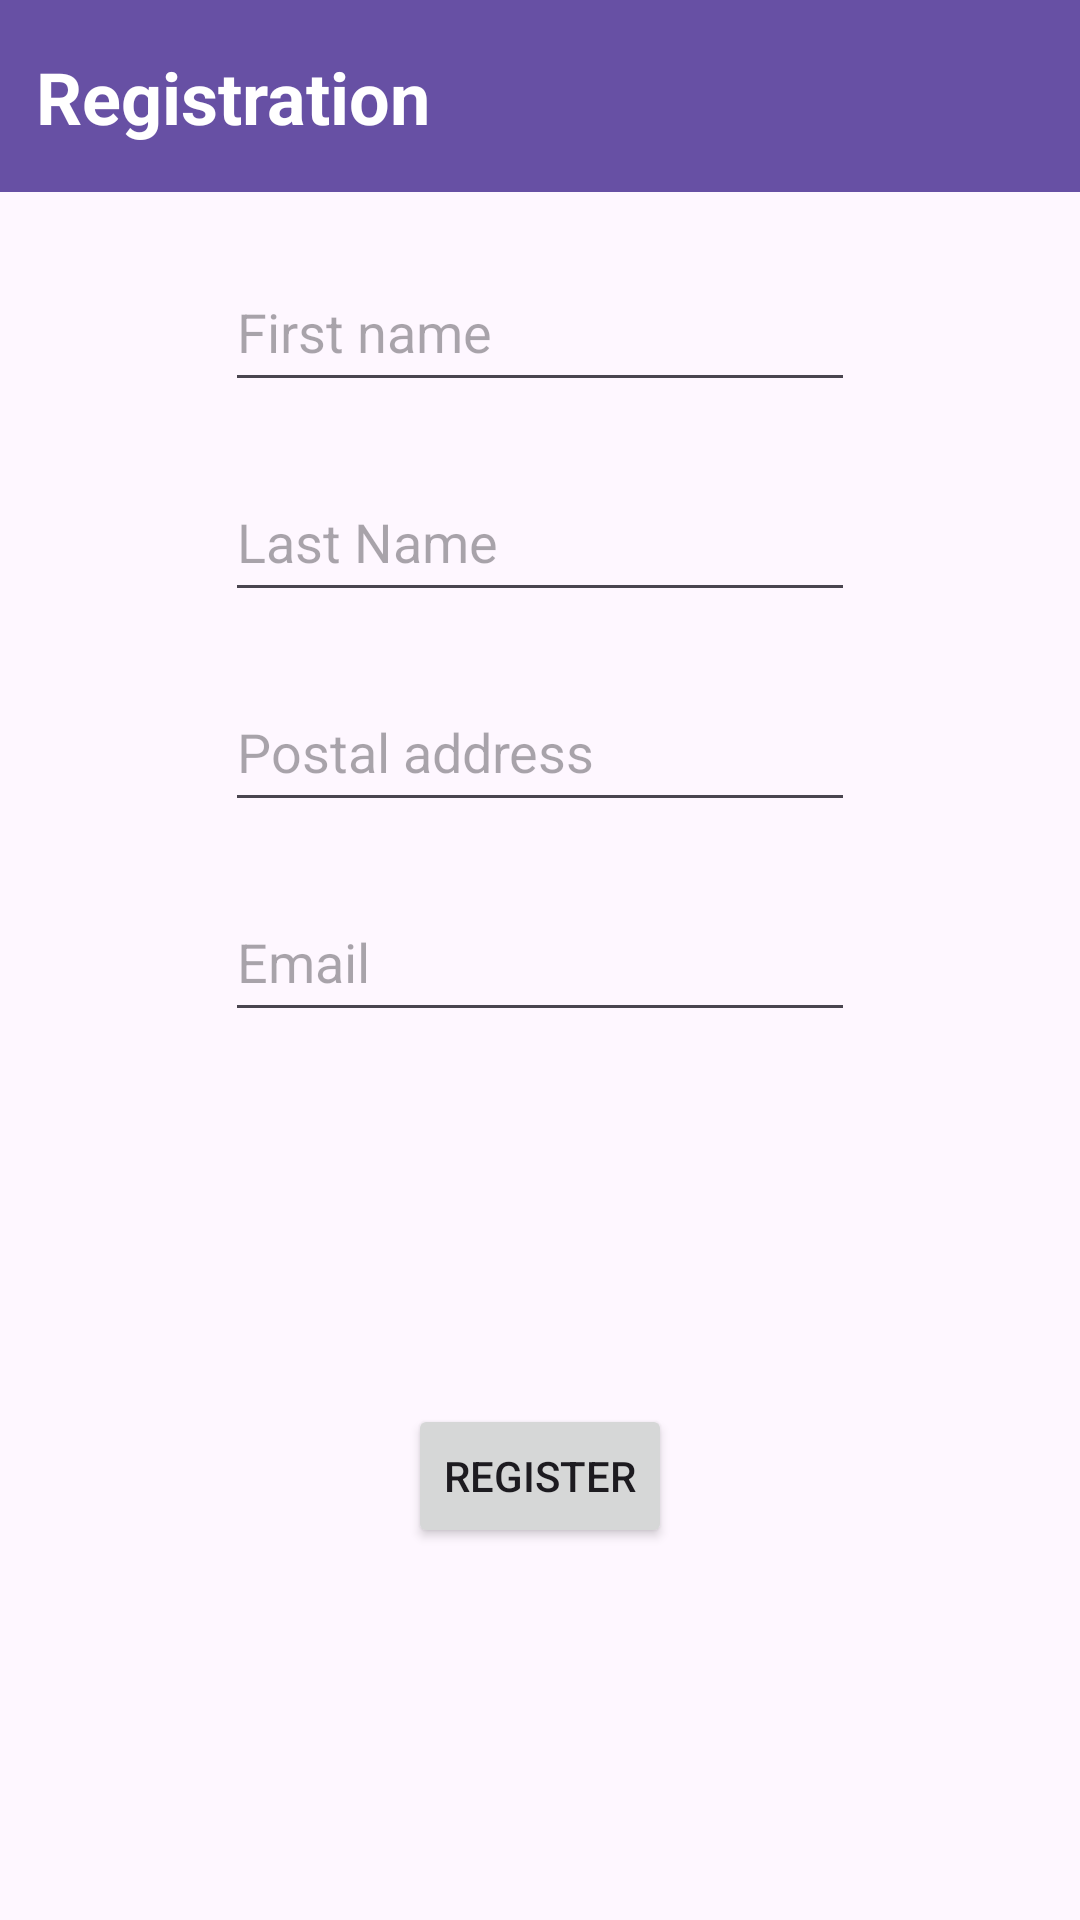

Here is an Android app screen rendered from its layout file. Give the layout XML and the strings, colors and styles it references.
<!-- AndroidManifest.xml: application theme Theme._63cntt1 -->
<!-- res/layout/activity_main.xml -->
<?xml version="1.0" encoding="utf-8"?>
<androidx.constraintlayout.widget.ConstraintLayout xmlns:android="http://schemas.android.com/apk/res/android"
    xmlns:app="http://schemas.android.com/apk/res-auto"
    xmlns:tools="http://schemas.android.com/tools"
    android:layout_width="match_parent"
    android:layout_height="match_parent"
    tools:context=".MainActivity">

    <androidx.appcompat.widget.Toolbar
        android:id="@+id/toolbar"
        android:layout_width="match_parent"
        android:layout_height="wrap_content"
        android:background="?attr/colorPrimary"
        android:minHeight="?attr/actionBarSize"
        android:theme="?attr/actionBarTheme"
        app:layout_constraintEnd_toEndOf="parent"
        app:layout_constraintStart_toStartOf="parent"
        app:layout_constraintTop_toTopOf="parent" />

    <TextView
        android:id="@+id/textView2"
        android:layout_width="wrap_content"
        android:layout_height="wrap_content"
        android:text="Registration"
        android:textColor="@color/white"
        android:textSize="24sp"
        android:textStyle="bold"
        android:layout_marginStart="12dp"
        app:layout_constraintBottom_toBottomOf="@+id/toolbar"
        app:layout_constraintStart_toStartOf="parent"
        app:layout_constraintTop_toTopOf="parent" />

    <EditText
        android:id="@+id/lastName"
        android:layout_width="wrap_content"
        android:layout_height="50dp"
        android:layout_marginTop="20dp"
        android:ems="10"
        android:hint="Last Name"
        android:inputType="text"
        app:layout_constraintEnd_toEndOf="parent"
        app:layout_constraintStart_toStartOf="parent"
        app:layout_constraintTop_toBottomOf="@+id/firstName" />

    <EditText
        android:id="@+id/firstName"
        android:layout_width="wrap_content"
        android:layout_height="50dp"
        android:layout_marginTop="20dp"
        android:ems="10"
        android:hint="First name"
        android:inputType="text"
        app:layout_constraintEnd_toEndOf="parent"
        app:layout_constraintStart_toStartOf="parent"
        app:layout_constraintTop_toBottomOf="@+id/toolbar" />

    <EditText
        android:id="@+id/email"
        android:layout_width="wrap_content"
        android:layout_height="50dp"
        android:layout_marginTop="20dp"
        android:ems="10"
        android:hint="Email"
        android:inputType="text"
        app:layout_constraintEnd_toEndOf="parent"
        app:layout_constraintStart_toStartOf="parent"
        app:layout_constraintTop_toBottomOf="@+id/address" />

    <EditText
        android:id="@+id/address"
        android:layout_width="wrap_content"
        android:layout_height="50dp"
        android:layout_marginTop="20dp"
        android:ems="10"
        android:hint="Postal address"
        android:inputType="text"
        app:layout_constraintEnd_toEndOf="parent"
        app:layout_constraintStart_toStartOf="parent"
        app:layout_constraintTop_toBottomOf="@+id/lastName" />

    <Button
        android:id="@+id/register"
        android:layout_width="wrap_content"
        android:layout_height="wrap_content"
        android:text="REGISTER"
        app:layout_constraintBottom_toBottomOf="parent"
        app:layout_constraintEnd_toEndOf="parent"
        app:layout_constraintStart_toStartOf="parent"
        app:layout_constraintTop_toBottomOf="@+id/email" />

</androidx.constraintlayout.widget.ConstraintLayout>
<!-- resources referenced by this layout -->
<resources>
  <color name="white">#FFFFFFFF</color>
  <style name="Theme._63cntt1" parent="Base.Theme._63cntt1" />
  <style name="Base.Theme._63cntt1" parent="Theme.Material3.DayNight.NoActionBar">
          
          
      </style>
</resources>
